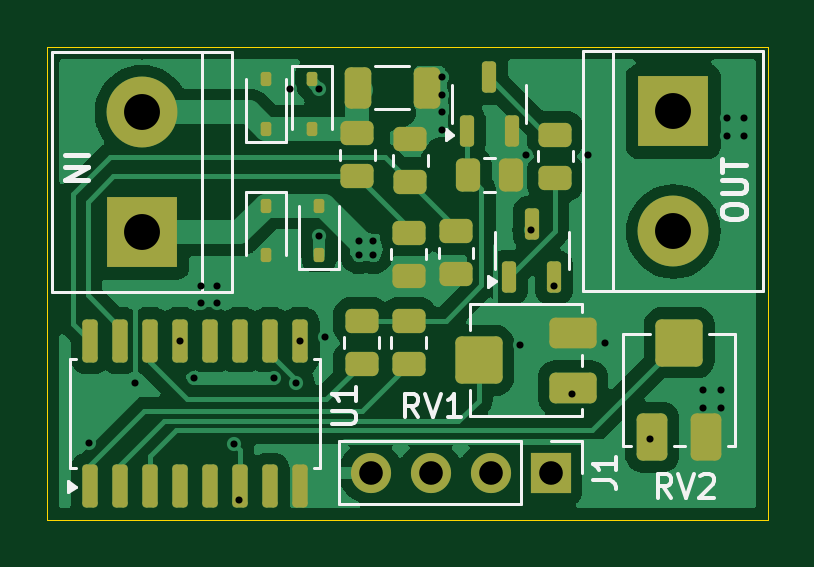
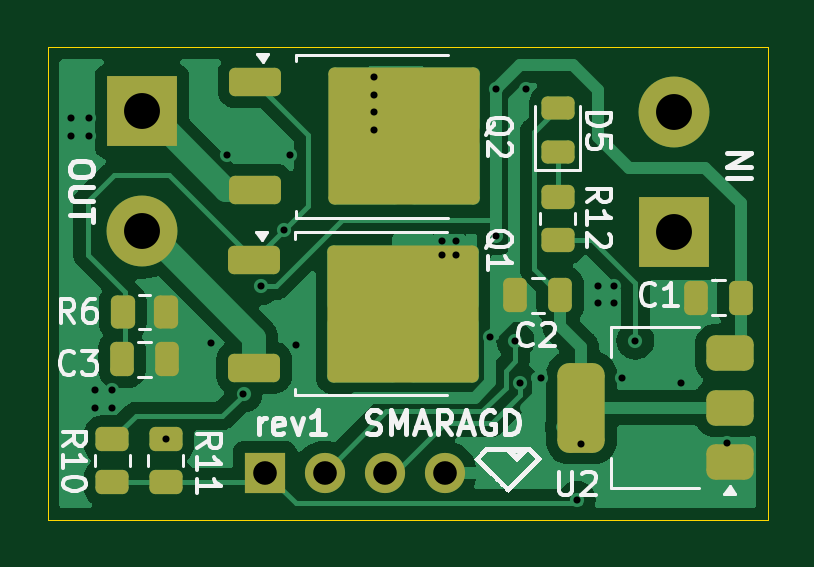
Circuit board: 11 layer files. Board 30.5 x 20.0 mm.
- bottom_copper: 25487-B_Cu.gbl (40719 bytes)
- bottom_mask: 25487-B_Mask.gbs (3209 bytes)
- paste: 25487-B_Paste.gbp (3019 bytes)
- bottom_silk: 25487-B_Silkscreen.gbo (29609 bytes)
- outline: 25487-Edge_Cuts.gm1 (678 bytes)
- top_copper: 25487-F_Cu.gtl (55037 bytes)
- top_mask: 25487-F_Mask.gts (4177 bytes)
- paste: 25487-F_Paste.gtp (3831 bytes)
- top_silk: 25487-F_Silkscreen.gto (13872 bytes)
- drill: 25487-NPTH.drl (305 bytes)
- drill: 25487-PTH.drl (1213 bytes)

=== bottom_copper: 25487-B_Cu.gbl (40719 bytes, source omitted) ===
=== bottom_mask: 25487-B_Mask.gbs (3209 bytes, source withheld) ===
=== paste: 25487-B_Paste.gbp (3019 bytes, source withheld) ===
=== bottom_silk: 25487-B_Silkscreen.gbo (29609 bytes, source omitted) ===
=== outline: 25487-Edge_Cuts.gm1 ===
G04 #@! TF.GenerationSoftware,KiCad,Pcbnew,7.0.11+dfsg-1build4*
G04 #@! TF.CreationDate,2025-07-05T19:07:05+02:00*
G04 #@! TF.ProjectId,25487,32353438-372e-46b6-9963-61645f706362,rev?*
G04 #@! TF.SameCoordinates,Original*
G04 #@! TF.FileFunction,Profile,NP*
%FSLAX46Y46*%
G04 Gerber Fmt 4.6, Leading zero omitted, Abs format (unit mm)*
G04 Created by KiCad (PCBNEW 7.0.11+dfsg-1build4) date 2025-07-05 19:07:05*
%MOMM*%
%LPD*%
G01*
G04 APERTURE LIST*
G04 #@! TA.AperFunction,Profile*
%ADD10C,0.050000*%
G04 #@! TD*
G04 APERTURE END LIST*
D10*
X100000000Y-100000000D02*
X130500000Y-100000000D01*
X130500000Y-120000000D01*
X100000000Y-120000000D01*
X100000000Y-100000000D01*
M02*

=== top_copper: 25487-F_Cu.gtl (55037 bytes, source omitted) ===
=== top_mask: 25487-F_Mask.gts (4177 bytes, source withheld) ===
=== paste: 25487-F_Paste.gtp (3831 bytes, source withheld) ===
=== top_silk: 25487-F_Silkscreen.gto (13872 bytes, source omitted) ===
=== drill: 25487-NPTH.drl ===
M48
; DRILL file {KiCad 7.0.11+dfsg-1build4} date Sat 05 Jul 2025 07:07:16 PM CEST
; FORMAT={-:-/ absolute / metric / decimal}
; #@! TF.CreationDate,2025-07-05T19:07:16+02:00
; #@! TF.GenerationSoftware,Kicad,Pcbnew,7.0.11+dfsg-1build4
; #@! TF.FileFunction,NonPlated,1,2,NPTH
FMAT,2
METRIC
%
G90
G05
M30

=== drill: 25487-PTH.drl ===
M48
; DRILL file {KiCad 7.0.11+dfsg-1build4} date Sat 05 Jul 2025 07:07:16 PM CEST
; FORMAT={-:-/ absolute / metric / decimal}
; #@! TF.CreationDate,2025-07-05T19:07:16+02:00
; #@! TF.GenerationSoftware,Kicad,Pcbnew,7.0.11+dfsg-1build4
; #@! TF.FileFunction,Plated,1,2,PTH
FMAT,2
METRIC
; #@! TA.AperFunction,Plated,PTH,ViaDrill
T1C0.300
; #@! TA.AperFunction,Plated,PTH,ComponentDrill
T2C1.000
; #@! TA.AperFunction,Plated,PTH,ComponentDrill
T3C1.520
%
G90
G05
T1
X101.75Y-116.75
X103.7Y-114.2
X105.615Y-112.412
X106.2Y-114.0
X106.5Y-110.1
X106.5Y-110.8
X107.2Y-110.1
X107.2Y-110.8
X107.9Y-116.8
X108.1Y-119.15
X109.6Y-114.0
X110.25Y-101.75
X110.511Y-114.203
X110.695Y-112.412
X111.5Y-101.75
X111.5Y-108.0
X111.75Y-112.25
X113.2Y-108.2
X113.2Y-108.8
X113.8Y-108.2
X113.8Y-108.8
X116.7Y-101.25
X116.7Y-102.0
X116.7Y-102.75
X116.7Y-103.5
X120.0Y-112.6
X120.25Y-104.575
X120.487Y-107.737
X121.45Y-110.1
X122.204Y-114.66
X122.9Y-104.575
X123.6Y-112.5
X125.5Y-116.587
X127.75Y-114.5
X127.75Y-115.25
X128.5Y-114.5
X128.5Y-115.25
X128.75Y-103.0
X128.75Y-103.75
X129.5Y-103.0
X129.5Y-103.75
T2
X113.68Y-118.0
X116.22Y-118.0
X118.76Y-118.0
X121.3Y-118.0
T3
X104.0Y-102.75
X104.0Y-107.83
X126.5Y-102.71
X126.5Y-107.79
M30

